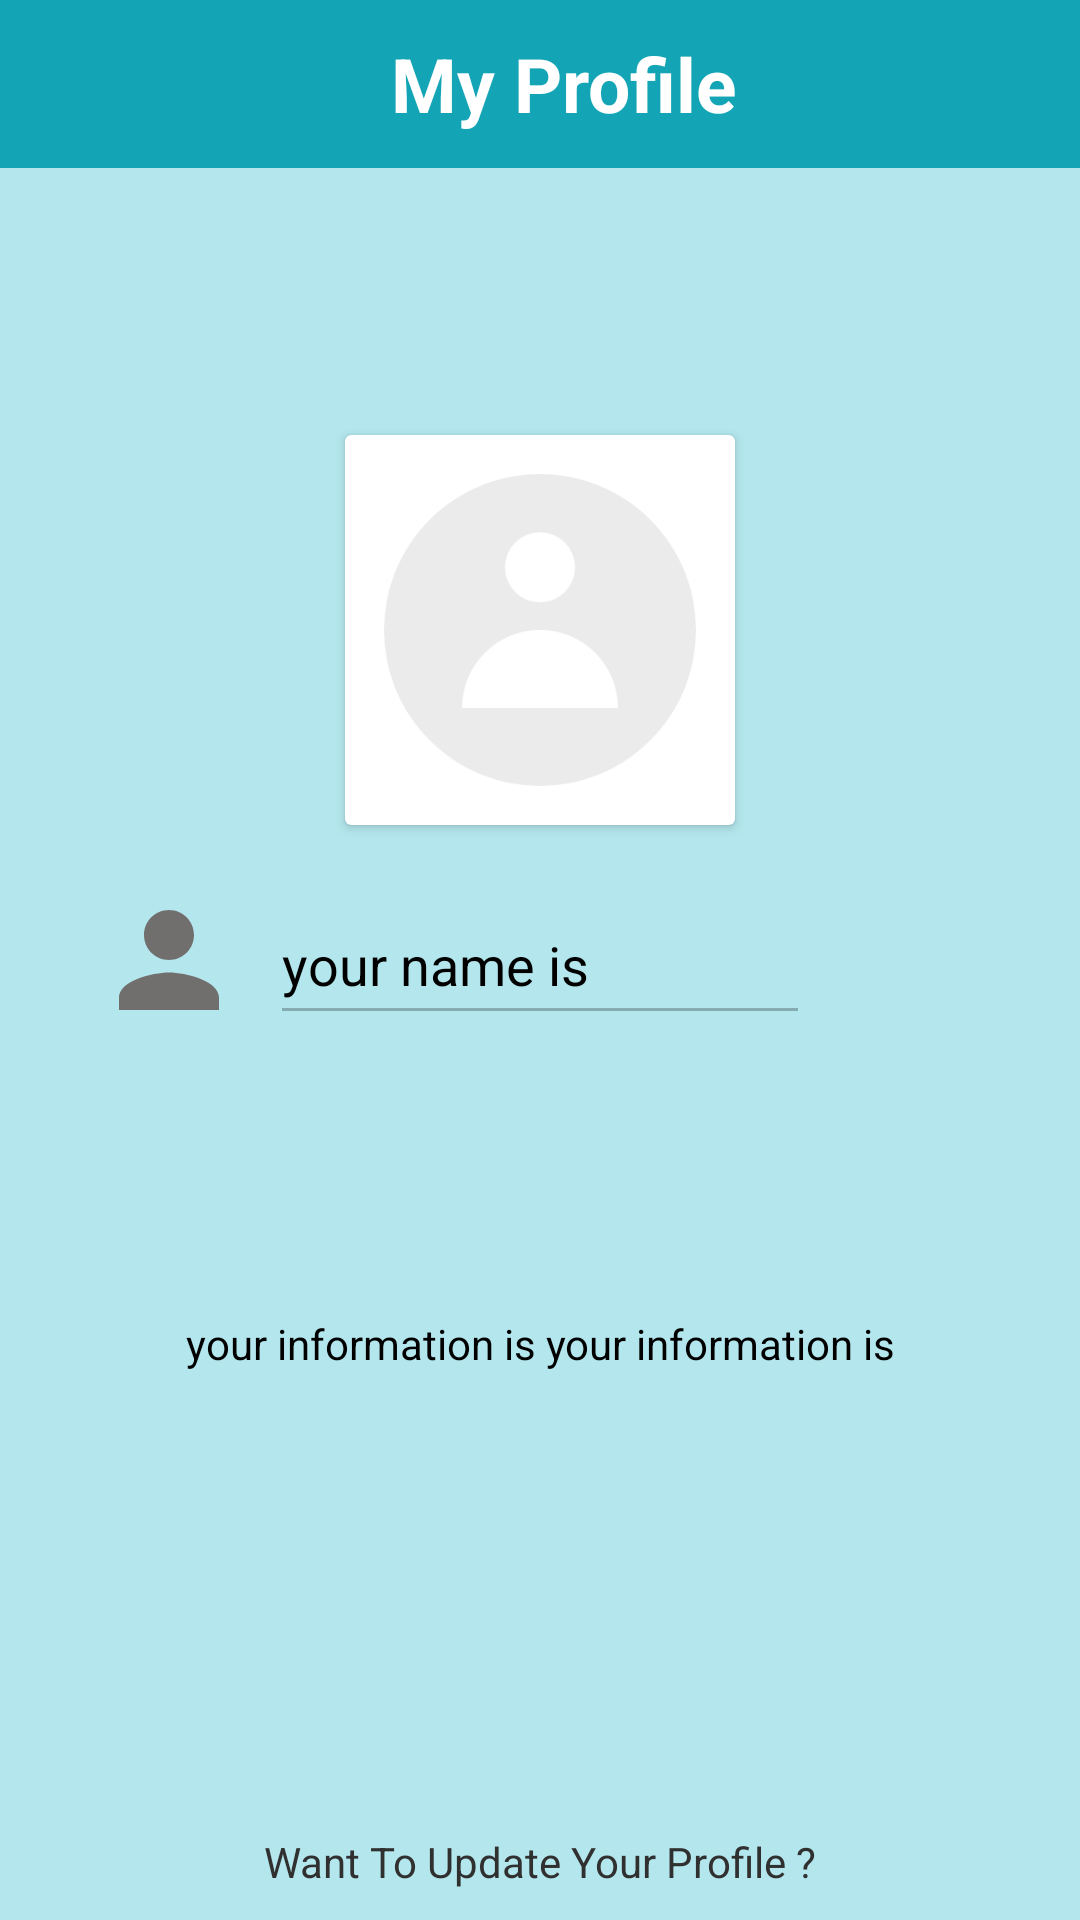

Android layout source for this screen:
<!-- AndroidManifest.xml: application theme Theme.ArielsCupid -->
<!-- res/layout/activity_profile.xml -->
<?xml version="1.0" encoding="utf-8"?>
<RelativeLayout xmlns:android="http://schemas.android.com/apk/res/android"
    android:layout_width="match_parent"
    android:layout_height="match_parent"
    xmlns:tools="http://schemas.android.com/tools"
    android:background="#B3E7ED"
    tools:context=".ProfileActivity"
    xmlns:app="http://schemas.android.com/apk/res-auto"
    >



    <androidx.appcompat.widget.Toolbar
        android:layout_width="match_parent"
        android:layout_height="?attr/actionBarSize"
        android:layout_marginTop="0dp"
        android:background="#13A4B5"
        android:id="@+id/toolbarOfViewProfileActivity">

        <RelativeLayout
            android:layout_width="match_parent"
            android:layout_height="match_parent"
            android:gravity="center_vertical">

            <ImageButton
                android:layout_width="40dp"
                android:layout_height="40dp"
                android:id="@+id/backbuttonofviewprofile"
                app:tint="@color/white"
                android:background="@android:color/transparent"
                android:src="@drawable/ic_baseline_arrow_back_24"
                android:layout_centerVertical="true"
                />


            <TextView
                android:id="@+id/myapptext"
                android:layout_width="wrap_content"
                android:layout_height="wrap_content"
                android:layout_centerInParent="true"
                android:layout_marginLeft="10dp"
                android:text="My Profile"
                android:textColor="@color/white"
                android:textSize="25sp"
                android:textStyle="bold">

            </TextView>



        </RelativeLayout>

    </androidx.appcompat.widget.Toolbar>






    <androidx.cardview.widget.CardView
        android:layout_width="130dp"
        android:layout_height="130dp"
        android:layout_above="@+id/viewusername"
        android:layout_marginBottom="20dp"
        android:layout_marginLeft="80dp"
        android:id="@+id/viewuserimage"
        android:layout_centerHorizontal="true"
        >

        <ImageView
            android:layout_width="match_parent"
            android:layout_height="match_parent"
            android:src="@drawable/defaultprofile"
            android:id="@+id/viewuserimageinimageview"
            android:scaleType="centerCrop"/>

    </androidx.cardview.widget.CardView>

    <ImageView
        android:id="@+id/logoofviewprofile"
        android:layout_width="50dp"
        android:layout_height="50dp"
        android:layout_alignLeft="@id/viewusername"
        android:layout_centerInParent="true"
        android:layout_marginLeft="-59dp"
        android:src="@drawable/ic_baseline_person_24"
        app:tint="#716e6e" />

    <EditText
        android:id="@+id/viewusername"
        android:layout_width="match_parent"
        android:layout_height="50dp"
        android:layout_centerInParent="true"
        android:layout_marginLeft="90dp"
        android:layout_marginRight="90dp"
        android:clickable="false"
        android:enabled="false"
        android:text="your name is"
        android:textColor="#000000"
        android:inputType="textCapWords" />


    <TextView
        android:id="@+id/viewAbout"
        android:layout_width="match_parent"
        android:layout_height="206dp"
        android:layout_below="@id/viewusername"
        android:layout_alignParentEnd="true"
        android:focusable="true"
        android:clickable="false"
        android:enabled="false"
        android:focusableInTouchMode="true"
        android:gravity="center_vertical|center_horizontal"
        android:inputType="textMultiLine|textNoSuggestions"
        android:isScrollContainer="true"
        android:maxLength="240"
        android:text="your information is your information is"

        android:textColor="#000000" />




    <TextView
        android:id="@+id/movetoupdateprofile"
        android:layout_width="wrap_content"
        android:layout_height="wrap_content"
        android:layout_below="@id/viewAbout"
        android:layout_centerInParent="true"
        android:layout_marginTop="50dp"
        android:paddingLeft="20dp"
        android:paddingTop="10dp"
        android:paddingRight="20dp"
        android:paddingBottom="10dp"
        android:text="Want To Update Your Profile ?"
        android:textColor="#303030" />







</RelativeLayout>
<!-- resources referenced by this layout -->
<resources>
  <color name="white">#FFFFFFFF</color>
  <!-- drawable defaultprofile: png bitmap (drawable-xxxhdpi, 8848 bytes) -->
  <!-- drawable ic_baseline_person_24 (drawable) -->
  <vector xmlns:android="http://schemas.android.com/apk/res/android"
      android:width="24dp"
      android:height="24dp"
      android:viewportWidth="24"
      android:viewportHeight="24"
      android:tint="#03626E">
    <path
        android:fillColor="@android:color/white"
        android:pathData="M12,12c2.21,0 4,-1.79 4,-4s-1.79,-4 -4,-4 -4,1.79 -4,4 1.79,4 4,4zM12,14c-2.67,0 -8,1.34 -8,4v2h16v-2c0,-2.66 -5.33,-4 -8,-4z"/>
  </vector>
  <style name="Theme.ArielsCupid" parent="Theme.MaterialComponents.DayNight.NoActionBar">
          
          <item name="colorPrimary">@color/purple_500</item>
          <item name="colorPrimaryVariant">@color/purple_700</item>
          <item name="colorOnPrimary">@color/white</item>
          
          <item name="colorSecondary">@color/teal_200</item>
          <item name="colorSecondaryVariant">@color/teal_700</item>
          <item name="colorOnSecondary">@color/black</item>
          
          <item name="android:statusBarColor" tools:targetApi="l">?attr/colorPrimaryVariant</item>
          
      </style>
  <color name="purple_500">#FF6200EE</color>
  <color name="purple_700">#055047</color>
  <color name="teal_200">#FF03DAC5</color>
  <color name="teal_700">#FF018786</color>
  <color name="black">#FF000000</color>
</resources>
